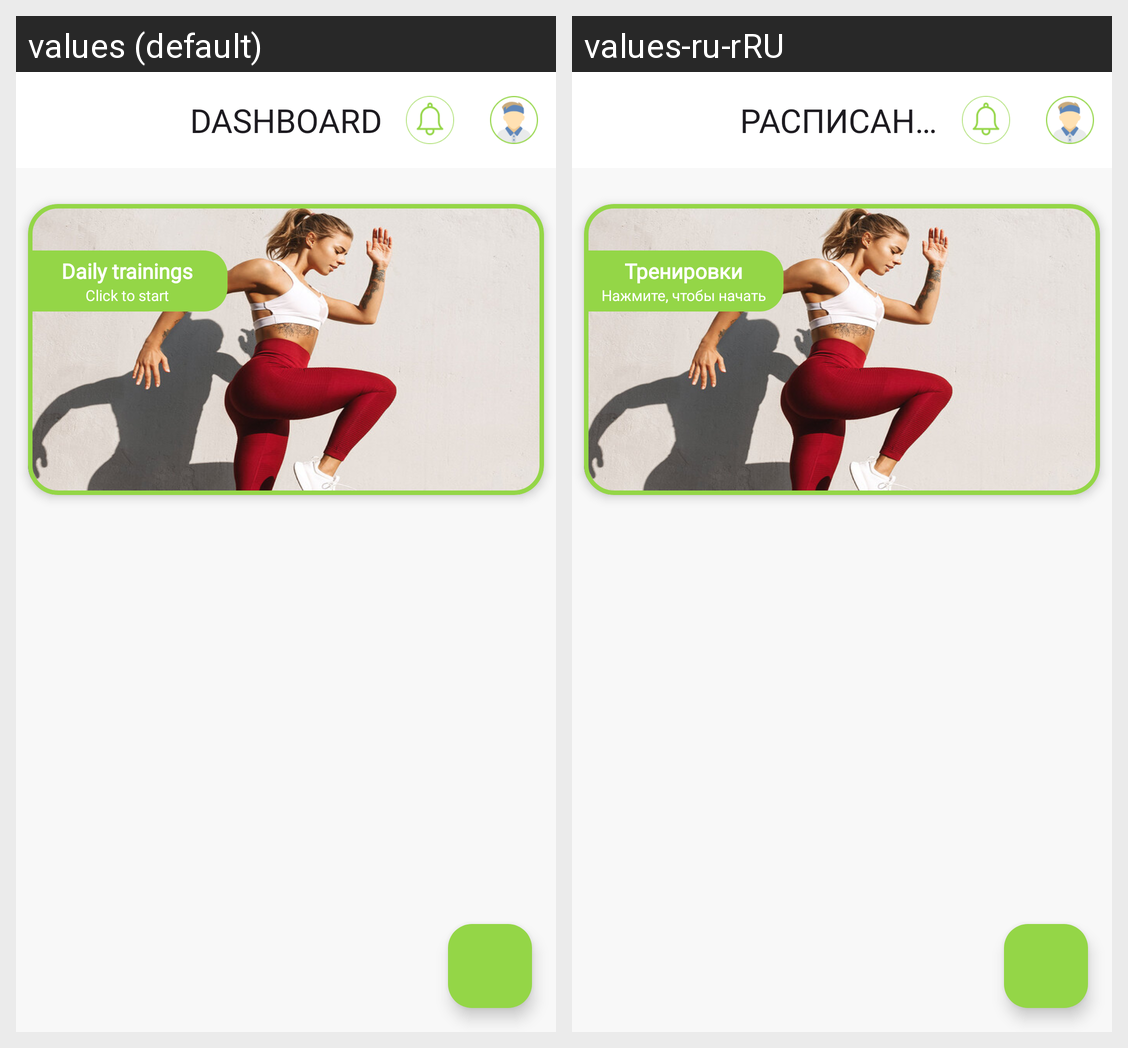

This grid shows one Android layout under two languages. Give, for every string resource on the screen, its name, the default text and each shown locale's text.
Android screen res/layout/activity_dashboard.xml rendered under 2 locales, left to right: values (default), values-ru-rRU. Device: Nexus 5 (rendered at 1080×1920; each locale shown at half size, 540×960, under a caption strip naming it); theme Theme.TestProject.
Strings drawn on this screen, with the default value and each locale's value (text and hints the layout hard-codes, and strings that could not be matched under every locale, appear in the picture but are not listed):

dashboard
  values: DASHBOARD
  values-ru-rRU: РАСПИСАНИЕ

daily_trainings
  values: Daily trainings
  values-ru-rRU: Тренировки

click_to_start
  values: Click to start
  values-ru-rRU: Нажмите, чтобы начать
